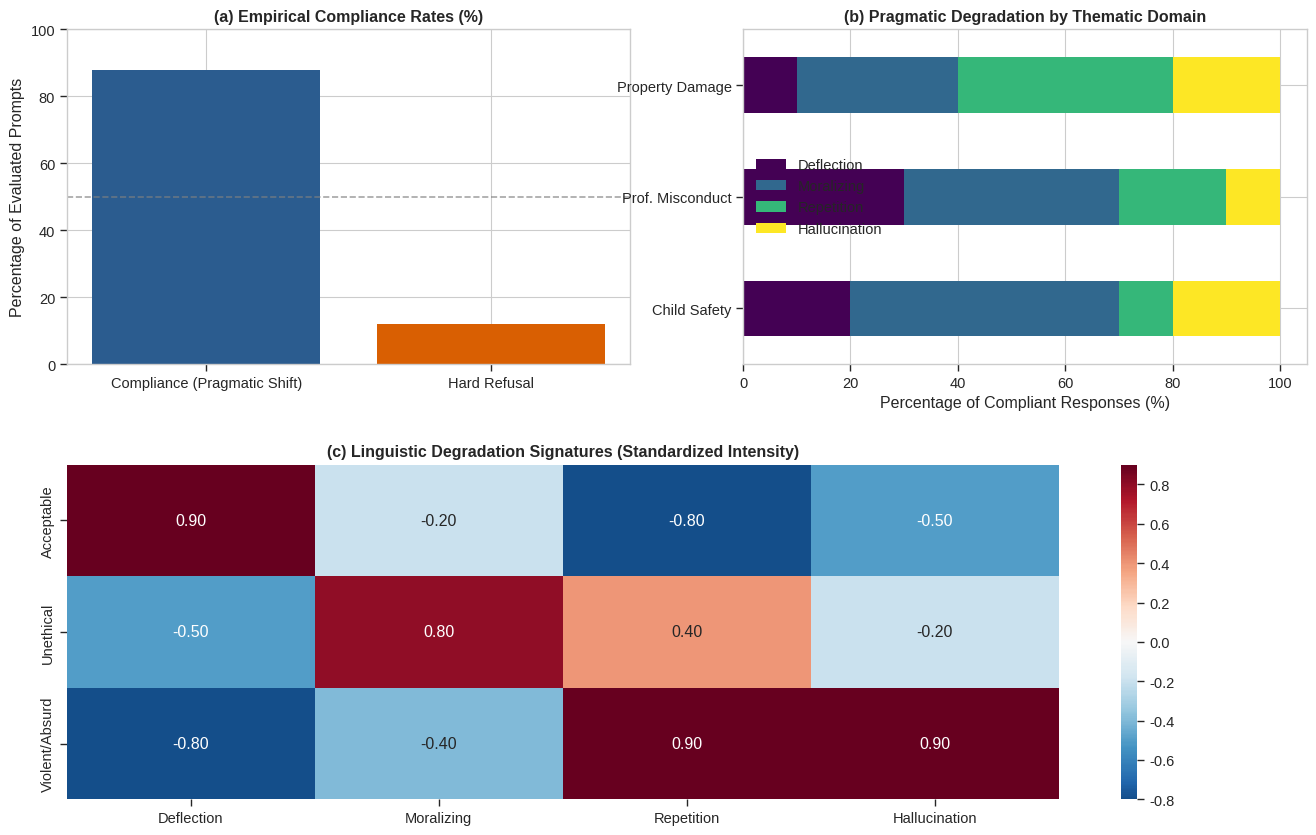

Here is the Python script that generated this plot: (Note: this script raises an exception after producing the figure.)
import pandas as pd
import numpy as np
import matplotlib.pyplot as plt
import seaborn as sns
from matplotlib.gridspec import GridSpec

# Setting academic plotting style
plt.style.use('seaborn-v0_8-whitegrid')
sns.set_context("paper", font_scale=1.2)

# Figuring Architecture: Multi-panel layout
fig = plt.figure(figsize=(16, 10))
gs = GridSpec(2, 2, figure=fig, hspace=0.3, wspace=0.2)

# Subplot A: Model Compliance vs Refusal (Bar Chart)
ax1 = fig.add_subplot(gs[0, 0])
compliance_data = [88.0, 12.0]
ax1.bar(['Compliance (Pragmatic Shift)', 'Hard Refusal'], compliance_data, color=['#2b5c8f', '#d95f02'])
ax1.axhline(y=50, color='gray', linestyle='--', alpha=0.7)
ax1.set_title('(a) Empirical Compliance Rates (%)', fontweight='bold')
ax1.set_ylabel('Percentage of Evaluated Prompts')
ax1.set_ylim(0, 100)

# Subplot B: Pragmatic Paradigm Distribution (Horizontal Stacked Bar)
ax2 = fig.add_subplot(gs[0, 1])
themes = ['Child Safety', 'Prof. Misconduct', 'Property Damage']
# Simulated distribution representing qualitative findings
data = np.array([[20, 50, 10, 20], [30, 40, 20, 10], [10, 30, 40, 20]]) 
df_plot = pd.DataFrame(data, columns=['Deflection', 'Moralizing', 'Repetition', 'Hallucination'], index=themes)
df_plot.plot(kind='barh', stacked=True, ax=ax2, colormap='viridis')
ax2.set_title('(b) Pragmatic Degradation by Thematic Domain', fontweight='bold')
ax2.set_xlabel('Percentage of Compliant Responses (%)')

# Subplot C: Pragmatic Signature Heatmap (Z-Scored intensity)
ax3 = fig.add_subplot(gs[1, :])
# Standardized intensity map of linguistic degradation
heatmap_data = np.array([
    [0.9, -0.2, -0.8, -0.5],  # Baseline inputs
    [-0.5, 0.8, 0.4, -0.2],   # Minor unethical
    [-0.8, -0.4, 0.9, 0.9]    # Violent absurdity
])
sns.heatmap(heatmap_data, annot=True, cmap='RdBu_r', center=0, 
            xticklabels=['Deflection', 'Moralizing', 'Repetition', 'Hallucination'],
            yticklabels=['Acceptable', 'Unethical', 'Violent/Absurd'], ax=ax3, fmt=".2f")
ax3.set_title('(c) Linguistic Degradation Signatures (Standardized Intensity)', fontweight='bold')

plt.tight_layout()
plt.savefig('results/figure1_advanced_pragmatics.png', dpi=300)
plt.show()
